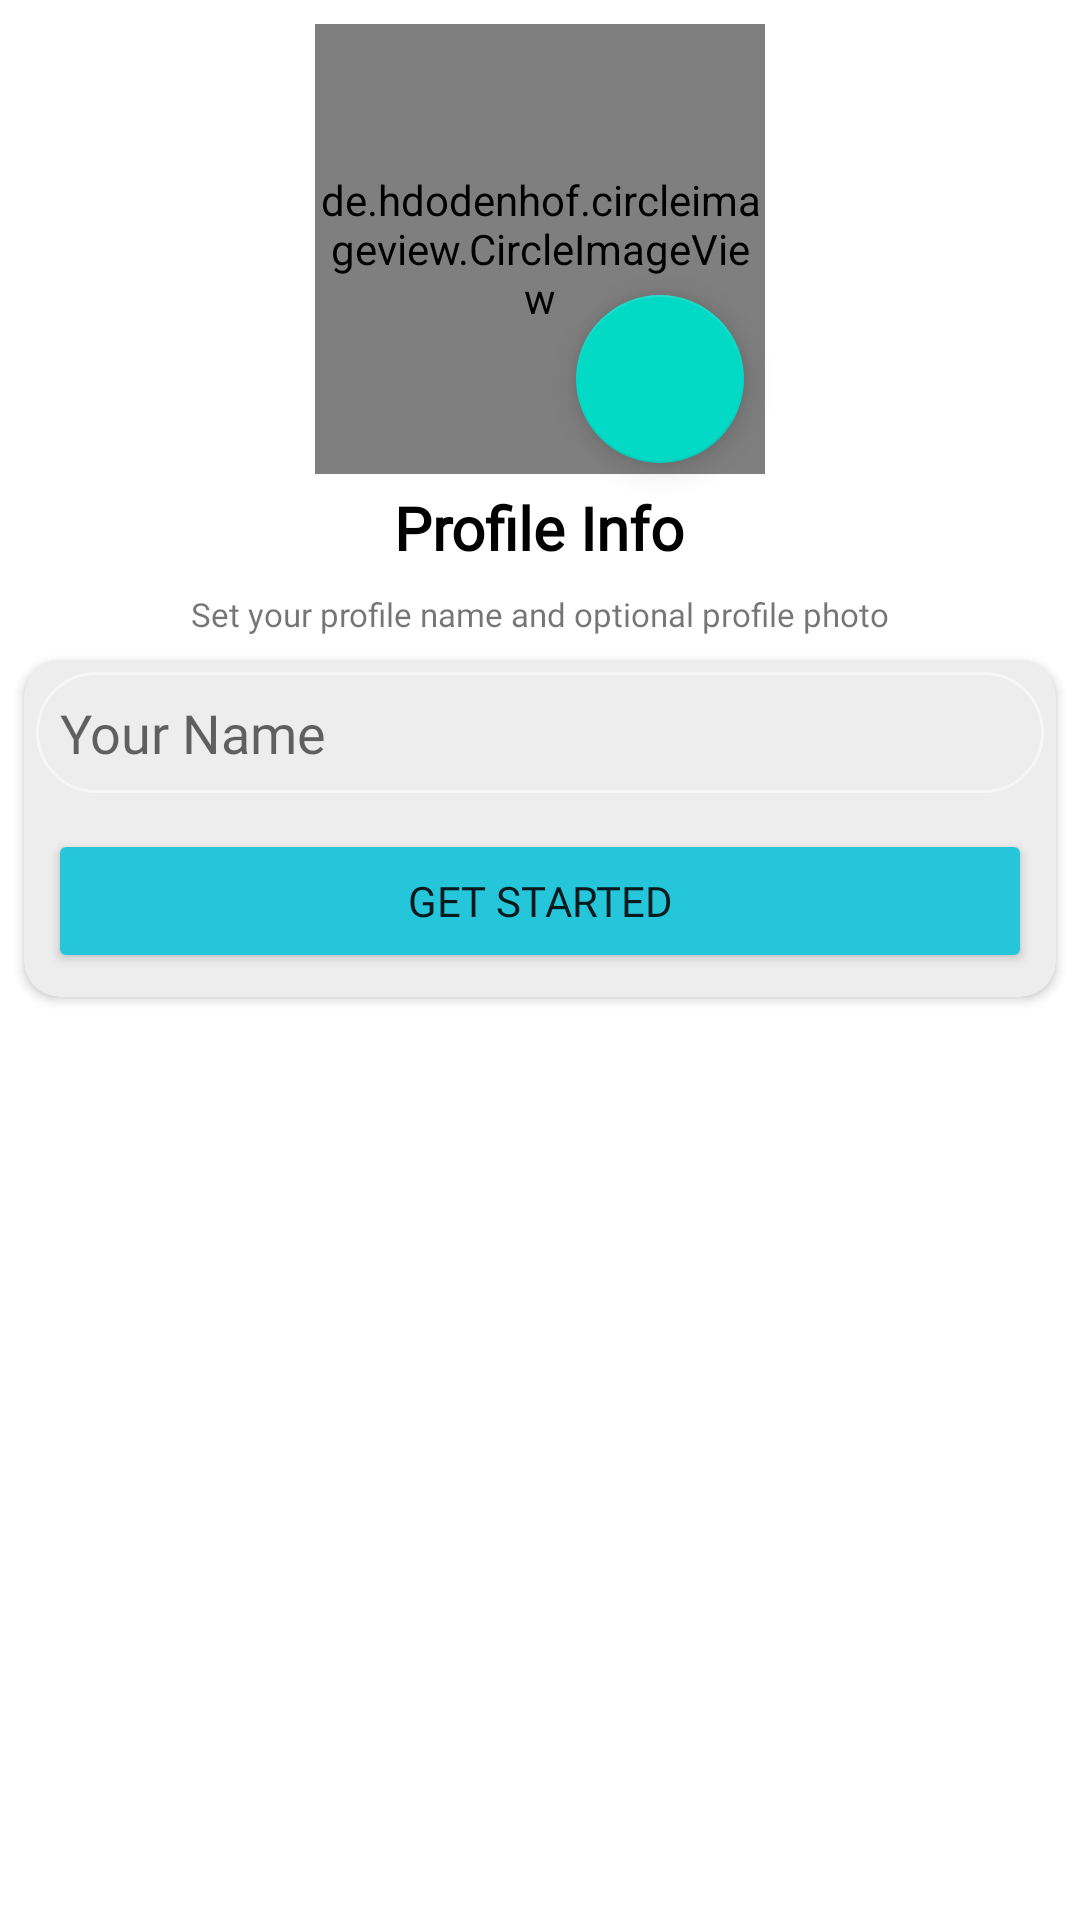

Here is an Android app screen rendered from its layout file. Give the layout XML and the strings, colors and styles it references.
<!-- AndroidManifest.xml: application theme Theme.Chatters -->
<!-- res/layout/activity_setup_profile.xml -->
<?xml version="1.0" encoding="utf-8"?>
<LinearLayout xmlns:android="http://schemas.android.com/apk/res/android"
    xmlns:app="http://schemas.android.com/apk/res-auto"
    xmlns:tools="http://schemas.android.com/tools"
    android:layout_width="match_parent"
    android:layout_height="match_parent"
    android:orientation="vertical"
    tools:context=".SetupProfileActivity">

    <de.hdodenhof.circleimageview.CircleImageView
        android:id="@+id/profile_photo"
        android:layout_width="150dp"
        android:layout_height="150dp"
        android:layout_gravity="center"
        android:layout_marginTop="8dp"
        android:src="@drawable/ic_profile" />

    <com.google.android.material.floatingactionbutton.FloatingActionButton
        android:id="@+id/add_profile_pic"
        android:layout_width="wrap_content"
        android:layout_height="wrap_content"
        android:layout_gravity="center_horizontal"
        android:layout_marginLeft="40dp"
        android:layout_marginTop="-60dp"
        android:src="@drawable/ic_baseline_camera_alt_24"
        app:tint="#fff" />

    <TextView
        android:layout_width="wrap_content"
        android:layout_height="wrap_content"
        android:layout_gravity="center"
        android:layout_marginTop="8dp"
        android:fontFamily="@font/montserrat"
        android:text="Profile Info"
        android:textColor="#000"
        android:textSize="20sp"
        android:textStyle="bold" />

    <TextView
        android:layout_width="wrap_content"
        android:layout_height="wrap_content"
        android:layout_gravity="center"
        android:layout_marginTop="8dp"
        android:fontFamily="@font/montserrat"
        android:text="Set your profile name and optional profile photo"
        android:textSize="11sp"
        android:textStyle="normal" />


    <androidx.cardview.widget.CardView
        android:layout_width="match_parent"
        android:layout_height="wrap_content"
        android:layout_margin="8dp"
        android:backgroundTint="@color/lightGrey"
        android:padding="8dp"
        app:cardCornerRadius="12dp">

        <LinearLayout
            android:layout_width="match_parent"
            android:layout_height="match_parent"
            android:orientation="vertical">

            <EditText
                android:id="@+id/user_name"
                android:layout_width="match_parent"
                android:layout_height="wrap_content"
                android:layout_margin="4dp"
                android:background="@drawable/phoneauth_edit_text"
                android:fontFamily="@font/montserrat"
                android:hint="Your Name"
                android:padding="8dp" />

            <Button
                android:id="@+id/account_create_btn"
                android:layout_width="match_parent"
                android:layout_height="wrap_content"
                android:layout_margin="8dp"
                android:backgroundTint="@color/colorPrimary"
                android:fontFamily="@font/montserrat"
                android:text="Get Started" />


        </LinearLayout>


    </androidx.cardview.widget.CardView>


</LinearLayout>
<!-- resources referenced by this layout -->
<resources>
  <color name="colorPrimary">#26C6DA</color>
  <color name="lightGrey">#EDEDED</color>
  <!-- drawable phoneauth_edit_text (drawable) -->
  <?xml version="1.0" encoding="utf-8"?>
  <shape xmlns:android="http://schemas.android.com/apk/res/android">
  <stroke android:width="1dp" android:color="#86FFFFFF" />
      <corners android:radius="20dp"/>
  </shape>
  <style name="Theme.Chatters" parent="Theme.MaterialComponents.DayNight.DarkActionBar">
          
          <item name="colorPrimary">@color/colorPrimary</item>
          <item name="colorPrimaryVariant">@color/colorPrimaryDark</item>
          
          
          
          
          
          
          <item name="android:statusBarColor" tools:targetApi="l">?attr/colorPrimaryVariant</item>
          <item name="otpViewStyle">@style/OtpWidget.OtpView</item>
          
      </style>
  <color name="colorPrimaryDark">#80DEEA</color>
</resources>
